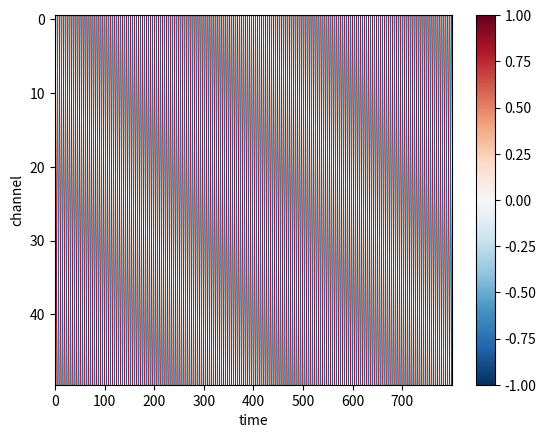

Here is the Python script that generated this plot:
#!/usr/bin/env python3
# -*- coding: utf-8 -*-
"""
Created on Sat Feb  6 19:35:38 2021

[redacted]
"""
import numpy as np
import matplotlib.pyplot as plt

def planeWave(k, w, theta, sensors, totTime):
    
    # make x and k vectors for future cases (add this in)
    
    x    = np.linspace(0, 2*sensors, sensors)
    t    = np.linspace(0, totTime, 4*int(w/np.pi)*totTime)
    wave = np.zeros((len(x), len(t)))
    
    
    for i in range(len(x)): # loop over rows (channel #)
        wave[int(i),:] = np.cos(x[int(i)]*k - w*t)

    return wave
              
## create single frequency plane wave test case:


w = 2*np.pi*10 # frequency
v = 350 # speed of sound underground: 150 - 700 m/s
k = w/(v*2*np.pi) 
theta = 0 # angle
sensors = 50 # number of sensors, assume 2m distance between each
totTime = 10 # total time in seconds
    
k_x = np.abs(k)*np.cos(theta)
# add in k_y term

wave = planeWave(k_x, w, theta, sensors, totTime) 

plt.imshow(wave, aspect='auto', cmap=plt.cm.get_cmap('RdBu_r'))
plt.colorbar()
plt.xlabel('time')
plt.ylabel('channel')
